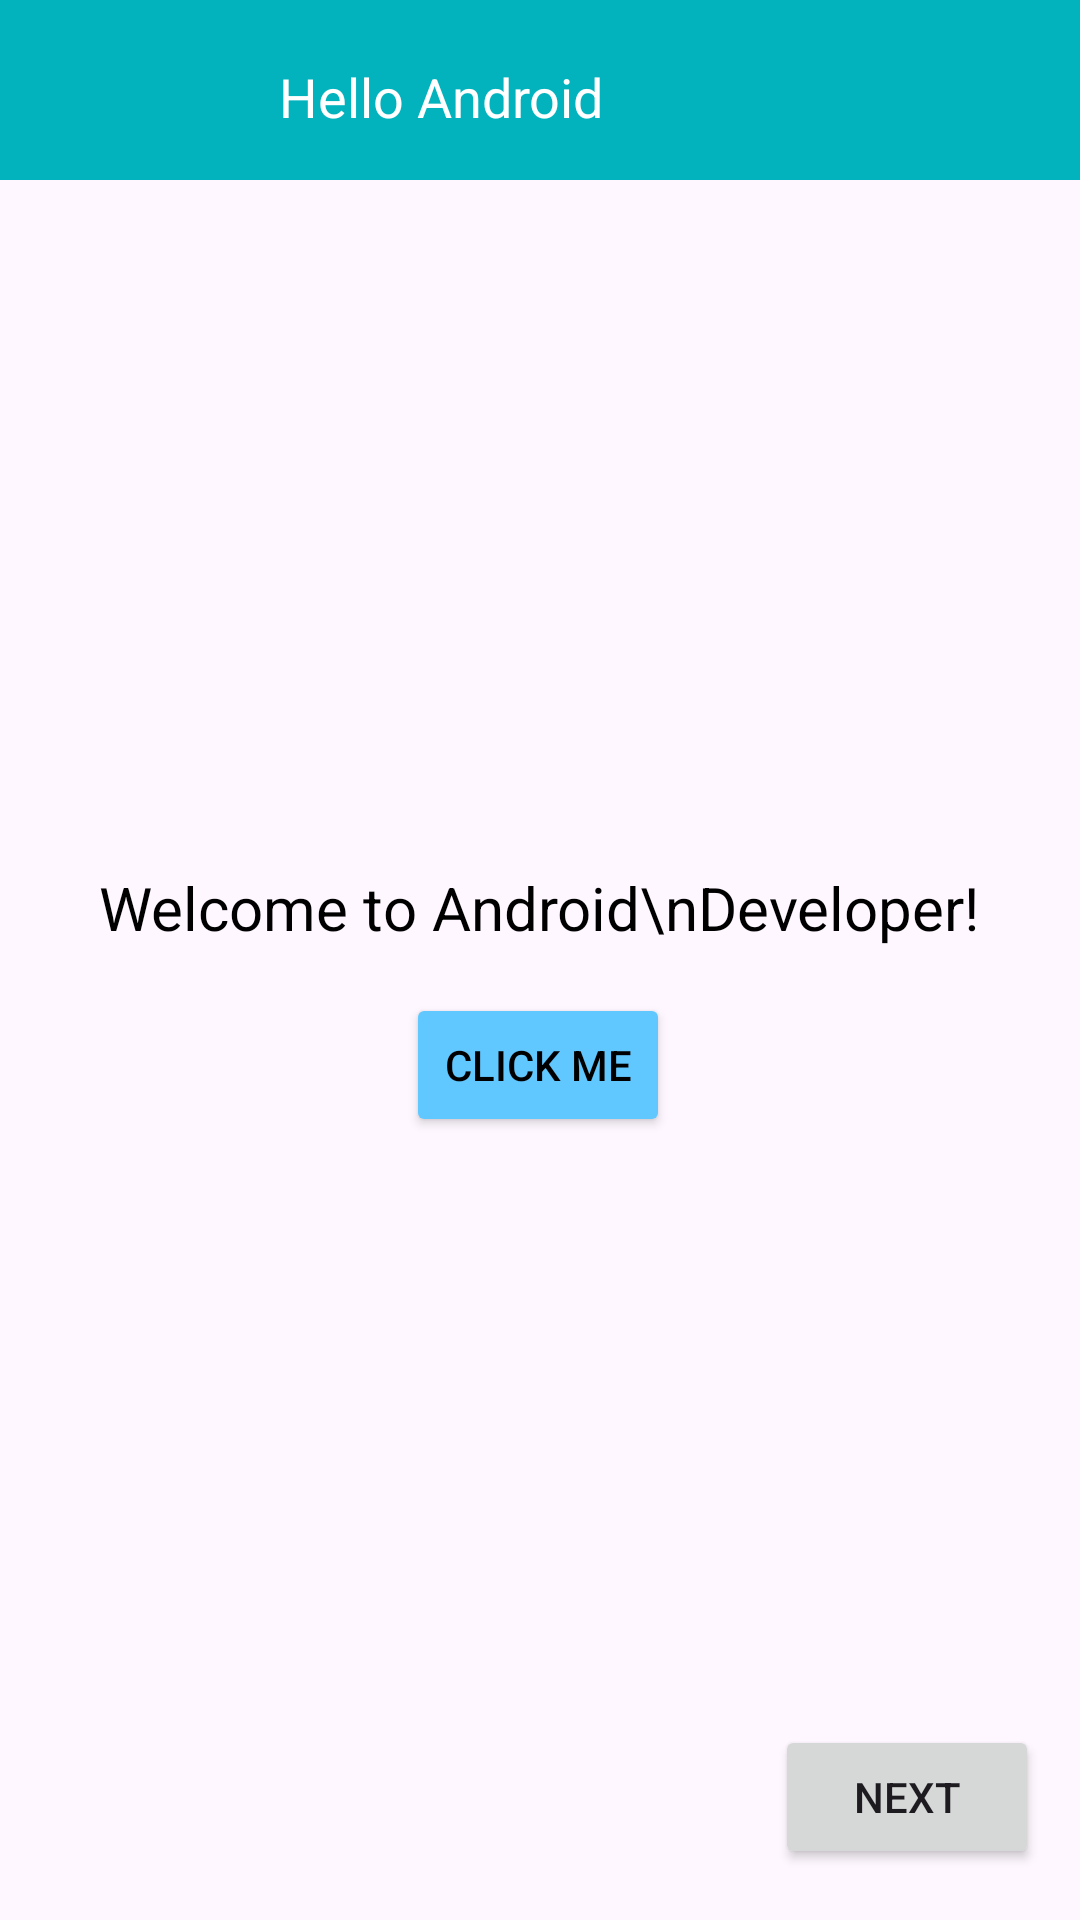

The Android layout XML behind this screen, and the referenced resources:
<!-- AndroidManifest.xml: activity theme Theme.HelloAndroidUI -->
<!-- res/layout/activity_main.xml -->
<?xml version="1.0" encoding="utf-8"?>
<androidx.constraintlayout.widget.ConstraintLayout xmlns:android="http://schemas.android.com/apk/res/android"
    xmlns:app="http://schemas.android.com/apk/res-auto"
    xmlns:tools="http://schemas.android.com/tools"
    android:id="@+id/main"
    android:layout_width="match_parent"
    android:layout_height="match_parent"
    tools:context=".MainActivity">

    <LinearLayout
        android:layout_width="412dp"
        android:layout_height="60dp"
        android:background="#02b3bd"
        android:orientation="horizontal"
        tools:layout_editor_absoluteX="-1dp"
        tools:layout_editor_absoluteY="0dp">

        <ImageView
            android:id="@+id/imageView1"
            android:layout_width="58dp"
            android:layout_height="match_parent"
            android:layout_gravity="center_vertical"
            android:layout_marginStart="15dp"
            app:srcCompat="@drawable/ic_launcher_foreground" />

        <TextView
            android:id="@+id/textView2"
            android:layout_width="wrap_content"
            android:layout_height="wrap_content"
            android:layout_margin="20dp"
            android:text="Hello Android"
            android:textColor="#FFFFFF"
            android:textSize="18dp"
            tools:layout_editor_absoluteX="20dp"
            tools:layout_editor_absoluteY="176dp" />

    </LinearLayout>


    <TextView
        android:id="@+id/textView"
        android:layout_width="wrap_content"
        android:layout_height="wrap_content"
        android:layout_marginBottom="324dp"
        android:gravity="center"
        android:text="Welcome to Android\nDeveloper!"
        android:textColor="#000000"
        android:textSize="20dp"
        app:layout_constraintBottom_toBottomOf="parent"
        app:layout_constraintEnd_toEndOf="parent"
        app:layout_constraintHorizontal_bias="0.497"
        app:layout_constraintStart_toStartOf="parent" />

    <Button
        android:id="@+id/button"
        android:layout_width="wrap_content"
        android:layout_height="wrap_content"
        android:backgroundTint="#61C7FF"
        android:text="Click Me"
        android:textColor="#000"
        app:layout_constraintBottom_toBottomOf="parent"
        app:layout_constraintEnd_toEndOf="parent"
        app:layout_constraintHorizontal_bias="0.498"
        app:layout_constraintStart_toStartOf="parent"
        app:layout_constraintTop_toBottomOf="@id/textView"
        app:layout_constraintVertical_bias="0.054" />

    <ImageView
        android:id="@+id/imageView2"
        android:layout_width="150dp"
        android:layout_height="170dp"
        app:layout_constraintBottom_toTopOf="@id/textView"
        app:layout_constraintEnd_toEndOf="parent"
        app:layout_constraintHorizontal_bias="0.498"
        app:layout_constraintStart_toStartOf="parent"
        app:layout_constraintTop_toBottomOf="@id/textView2"
        app:layout_constraintVertical_bias="0.435"
        app:srcCompat="@drawable/android" />

    <Button
        android:id="@+id/button2"
        android:layout_width="wrap_content"
        android:layout_height="wrap_content"
        android:layout_marginTop="196dp"
        android:text="Next"
        app:layout_constraintEnd_toEndOf="parent"
        app:layout_constraintHorizontal_bias="0.95"
        app:layout_constraintStart_toStartOf="parent"
        app:layout_constraintTop_toBottomOf="@id/button" />


</androidx.constraintlayout.widget.ConstraintLayout>
<!-- resources referenced by this layout -->
<resources>
  <style name="Theme.HelloAndroidUI" parent="Base.Theme.HelloAndroidUI" />
  <style name="Base.Theme.HelloAndroidUI" parent="Theme.Material3.DayNight.NoActionBar">
          
          
      </style>
</resources>
